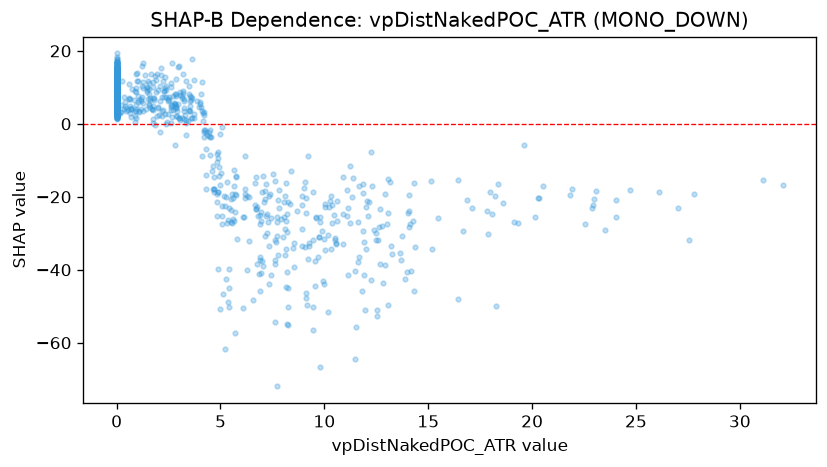

The table this chart was drawn from, first rows:
feature_value, shap_value
0.0, 3.172
0.0, 16.73
1.251, 5.578
3.611, 6.994
2.35, 2.689
3.712, 2.74
4.245, -1.601
4.636, -17.97
3.518, 3.616
7.423, -25.88
9.084, -16
6.917, -25.02
10.9, -14.65
7.138, -18.46
11.26, -11.56
12.07, -21.03
12.65, -28.31
18.19, -19.82
14.03, -24.34
13.05, -15.07
13.06, -24.51
11.38, -14.85
0.0, 3.91
0.0, 1.741
0.0, 5.006
0.0, 4.827
1.423, 4.157
2.387, -0.02485
3.15, 1.734
4.514, -3.664
3.265, 1.419
4.187, -2.159
0.0, 3.745
2.639, 5.102
5.495, -20.69
5.627, -16.95
5.087, -22.57
4.041, 4.624
7.127, -20.63
7.29, -26.83
2.667, 5.274
2.742, 5.636
2.851, 4.411
2.622, 4.55
2.704, 3.854
3.041, 1.088
5.511, -23.63
0.0, 5.905
0.0, 7.749
6.732, -23.37
5.061, -27.39
6.061, -25.61
7.631, -15.66
9.768, -27.04
17.1, -22.99
10.01, -22.77
9.586, -25.61
18.59, -21.72
27.57, -31.82
27.78, -19.37
... 1,068 more rows
